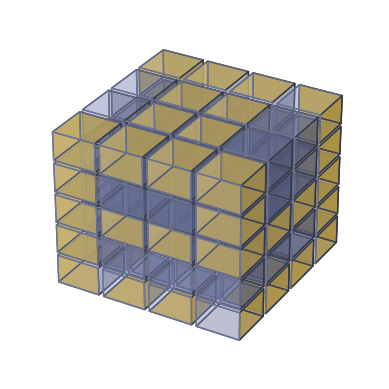

Reproduce this figure in Python. (Note: this script raises an exception after producing the figure.)
'''
=====================================
    Rotating 3D voxel animation
=====================================

from https://gist.github.com/mtesseracted/62ba9204d5fd3bb952c830c923c1b321

Demonstrates using ``ax.voxels`` with uneven coordinates
'''
import matplotlib.pyplot as plt
import numpy as np
from mpl_toolkits.mplot3d import Axes3D
import matplotlib.animation as manimation
from math import copysign

# Define the letters in a doc string, hashes will be 
#  colored in and the rotation order is alphabetical,
#  starting at A. The letters on the corners show
#  where the top left corner will be when viewing
#  that face.
faceStr="""
     ______
     |#   |
     |####|
     |####|
     C#   |
A====B====F====D=====
|####|#  #|#  #|#  #|
|#  #|#  #|## #|#  #|
|####|####|####|####|
|#   |   #|# ##|#  #|
|#   |####|#  #|#  #|
=====================
          | ## |
          |#  #|
          |#  #|
          | ## |
          E=====
"""

# Box colors
boxcol  = '#909cd540'
edgecol = '#7D84A6'
# 739ec040
# 7a88cc
# Set the color of each face in RGBA hex, in rotation order
fcol1 = '#ffd030d0'
faceCols=[fcol1]*6 # set them all the same


def explode(data):
    '''
    Make a new grid where the original grid is every other point
    in the new grid, starting at the third point.  Also add an
    extra padding row/col when a dimension is even to prevent
    gaps in the middle when viewing that dimension face on.

    Parameters
    ----------
    data: 3D np.array of coordinates
    '''

    size = np.array(data.shape)
    dmxx, dmxy, dmxz = (size * 2) + 1  # max dimension values

    # add extra row/col if even and then double
    size = np.array([x+1 if (x % 2) == 0 else x for x in size])*2

    # make and fill the exploded data
    data_e = np.zeros(size + 1, dtype=data.dtype)
    data_e[2:dmxx:2, 2:dmxy:2, 2:dmxz:2] = data

    return data_e


def voxel_face(corns, dm, nf, offst=0.0):
    '''
    Grab the corner coordinates of one voxel face

    Parameters
    ----------
    corns : np.indices array of corners for one voxel
    dm : (dimension), values can be  0(x), 1(y), 2(z)
    nf : (near/far face), values can be 0(near), 1(far)
    offst: how much to offset the face size, also offsets at
           1/10th that amount in the perpendicular direction
    '''

    lc = corns.copy()  # local copy so we don't swap original
    if dm == 1:  # swap y into x and correct ordering
        lc[0], lc[1] = corns[1].transpose(1, 0, 2), corns[0].transpose(1, 0, 2)
    if dm == 2:  # swap z into x and correct ordering
        lc[0], lc[2] = corns[2].transpose(2, 1, 0), corns[0].transpose(2, 1, 0)

    ret = np.zeros((3, 2, 2))
    xc1 = lc[0, nf, 0, 0]  # hold x dim constant
    xc1 += offst * (2*nf - 1) / 10.0  # offset a little
    ret[0, :] = np.array([[xc1, xc1], [xc1, xc1]])
    yc1, yc2 = lc[1, 0, 0:2, 0]
    yc1 += offst  # shrink to show voxel edges
    yc2 -= offst
    ret[1, :] = np.array([[yc1, yc2], [yc1, yc2]])
    zc1, zc2 = lc[2, 0, 0, 0:2]
    zc1 += offst  # shrink to show voxel edges
    zc2 -= offst
    ret[2, :] = np.array([[zc1, zc1], [zc2, zc2]])

    if dm != 0:  # swap x back into desired dimension
        ret[0], ret[dm] = ret[dm].copy(), ret[0].copy()
    return ret


def create_face(voxels, side, facestr):
    '''
    Change voxels to True for cubes corresponding to
    '#' symbols in facestr on the side specified

    Parameters
    ----------
    voxels: 3D array of bools
    side: string representing the constant face
    facestr: string with '#' representing true and
             rows seperated by newlines
    '''

    sides = {
        #    (start, for_x, for_y)
        'A': ([0, 0, -1], [1, 0, 0], [0, 0, -1]),    # y0
        'B': ([-1, 0, -1], [0, 1, 0], [0, 0, -1]),   # x1
        'C': ([0, 0, -1], [0, 1, 0], [1, 0, 0]),   # z1
        'D': ([0, -1, -1], [0, -1, 0], [0, 0, -1]),  # x0
        'E': ([0, 0, 0], [1, 0, 0], [0, 1, 0]),   # z0
        'F': ([-1, -1, -1], [-1, 0, 0], [0, 0, -1]), # y1
    }
    #'B': ([-1, 0, -1], [0, 1, 0], [0, 0, -1]),   # x1
    #'B': ([-1, -1, -1], [0, -1, 0], [0, 0, -1]),   # x1
    start, for_x, for_y = np.array(sides.get(side))

    for out_y, line in enumerate(facestr.strip('\r\n').splitlines()):
        #for out_x, char in enumerate(line.strip()):
        for out_x, char in enumerate(line):

            x, y, z = start + for_x*out_x + for_y*out_y
            voxels[x, y, z] = (char == '#')

    return



sarr = faceStr.strip('\r\n').split('\n')
lins = [None]*len(sarr)
for i in range(len(sarr)):
    lins[i] = sarr[i].strip(' ')
    #np.fromiter(sarr[i].strip(' '), dtype='S1')

iinds = np.zeros((6,2), dtype=int) #upper and lower lims, alphabetical
jinds = np.zeros((6,2), dtype=int) #vertical lims

# Find the index bounds from faceStr, hard-coded logic
# Key:: A:0, B:1, C:2, D:3, E:4, F:5
#C
iinds[2, 0] = jinds[2, 0] = 0 #C is top corner
iinds[2, 1] = len(lins[0]) -1 #C width is the first line
jinds[2, 1] = [x[0] for x in lins].index('A') #goes until A
#A
iinds[0, 0] = 0 #A is far left
jinds[0, 0] = jinds[2,1] #A_j starts at C end
jinds[0, 1] = [x[0] for x in lins].index('=') #A_j goes until E
iinds[0, 1] = lins[jinds[0, 0]].index('B') #A goes until B
#B
iinds[1, 0] = iinds[0, 1] #B_i starts at A end
iinds[1, 1] = iinds[1, 0] + (iinds[2, 1] - iinds[2, 0]) #same width as C
jinds[1, :] = jinds[0, :] #B_j same as A
#F
iinds[5, 0] = iinds[1, 1] 
iinds[5, 1] = iinds[5, 0] + (iinds[0, 1] - iinds[0, 0]) #same width as A
jinds[5, :] = jinds[0, :] #F_j same as A
#D
iinds[3, 0] = iinds[5, 1] 
iinds[3, 1] = iinds[3, 0] + (iinds[2, 1] - iinds[2, 0]) #same width as C
jinds[3, :] = jinds[0, :] #D_j same as A

#E
iinds[4, :] = iinds[0, :] #E_i same as F
jinds[4, 0] = jinds[0, 1] #top E == bottom A
jinds[4, 1] = jinds[4, 0] + (iinds[2, 1] - iinds[2, 0] ) #Same height as C

jinds[:, 1] -= 1 # shave off bottom '='
#'''

# build letters, @TODO: change hard-code dims
#n_voxels = np.zeros((4, 4, 5), dtype=bool)
ylen = iinds[2,1] - iinds[2,0] - 1
xlen = iinds[0,1] - iinds[0,0] - 1
zlen = jinds[0,1] - jinds[0,0] 
n_voxels = np.zeros((xlen, ylen, zlen), dtype=bool)

letters = [None]*6
lett_face = np.zeros((6, 2), dtype=int)

jinds[:, 1] -= 1 #shave off bottom '='
for i in range(6): #len(sarr)):
    i1, i2 = iinds[i, :]
    j1, j2 = jinds[i, :]
    istr = "\n"
    for j in range(j2-j1+1):
        istr += lins[j1+j+1][i1+1:i2] + '\n'
        #print(lins[j1+j+1][i1+1:i2])

    create_face(n_voxels, chr(ord('A') + i), istr)
    letters[i] = np.array(np.where(n_voxels)).T
    n_voxels[...] = False

lett_face[0] = [1, 0]  # close y face
lett_face[1] = [0, 1]  # far x face 
lett_face[2] = [2, 1]  # far z face
lett_face[3] = [0, 0]  # close x face
lett_face[4] = [2, 0]  # close z face
lett_face[5] = [1, 1]  # far y face

fcol = np.full(n_voxels.shape, boxcol)
ecol = np.full(n_voxels.shape,  edgecol)
filled = np.ones(n_voxels.shape)

# upscale the above voxel image, leaving gaps
filled_2 = explode(filled)
fcolors_2 = explode(fcol)
ecolors_2 = explode(ecol)

# Shrink the gaps
corn = np.indices(np.array(filled_2.shape) + 1).astype(float) // 2
ccorn = 0.05  # close corner
fcorn = 1.0 - ccorn
corn[0, 0::2, :, :] += ccorn
corn[1, :, 0::2, :] += ccorn
corn[2, :, :, 0::2] += ccorn
corn[0, 1::2, :, :] += fcorn
corn[1, :, 1::2, :] += fcorn
corn[2, :, :, 1::2] += fcorn
#corn[...] += 2.5
#corn[...] *= 1000.0
# print(corn[:,:2,:2,:2])
#print(corn.shape)

fig = plt.figure()
ax = fig.add_subplot(111, projection='3d')
ax.axis("off")

# Plot the voxels
x, y, z = corn
ax.voxels(x, y, z, filled_2, facecolors=fcolors_2, edgecolors=ecolors_2)

# Plot the letter square faces
jj = 0
myo = 0.005  # my face offset
for j in [x for x in letters if x is not None]:

    locf = np.empty((j.shape[0], 3, 2, 2))  # local face

    ji = 0
    for i in j:
        i = (i + 1) * 2  # skip empty voxels
        loc = corn[:, i[0]:i[0]+2, i[1]:i[1]+2, i[2]:i[2]+2]  # local corners
        locf[ji] = voxel_face(loc, lett_face[jj, 0], lett_face[jj, 1], myo)
        ax.plot_surface(locf[ji, 0], locf[ji, 1], locf[ji, 2], 
                        color=faceCols[jj], shade=False)
        # ffe749
        # ffe500
        ji += 1

    jj += 1

# plt.show()
#'''
ssp =  8 #small step
bsp = 40 #big step
sps = 15 #short pause
#Views:        PY,  P,   Y,  T,   H,   O,    N,   spiiiiiiiiiiiiin,  PY
view_elev = [  5,   0,   0,  90,   0, -90,   0,   5,  10,  11,  10,   5]
view_azim = [-60, -90,   0,  90, 180, 180,  90,  60,  30,   0, -30, -60]
view_step = [ssp, bsp, bsp, bsp, bsp, bsp, ssp, ssp, ssp, ssp, ssp]
view_paus = [ 40, sps, sps, sps, sps, sps, sps,   0,   0,   0,   0]

FFMpegWriter = manimation.writers['ffmpeg']
metadata = dict(title='Movie Test', artist='Matplotlib',
                comment='Movie support!')
writer = FFMpegWriter(fps=25, metadata=metadata)

with writer.saving(fig, "voxelRotate.mp4", 200):


    for i in range(1,len(view_elev)):

        de = (view_elev[i] - view_elev[i-1])
        da = (view_azim[i] - view_azim[i-1])

        if abs(da) >= 180 : #unecessary in this config
            da -= copysign(360, da)
        if abs(de) >= 180 :
            de -= copysign(360, de)

        steps = view_step[i-1]
        da = da / steps
        de = de / steps

        for j in range(view_paus[i-1]): #Pause on direct view of a letter
            ax.view_init(view_elev[i-1], view_azim[i-1])
            plt.draw()
            writer.grab_frame()
        for j in range(steps): #Rotate to next letter
            ax.view_init(view_elev[i-1] + j*de,
                         view_azim[i-1] + j*da)
            plt.draw()
            writer.grab_frame()
#'''